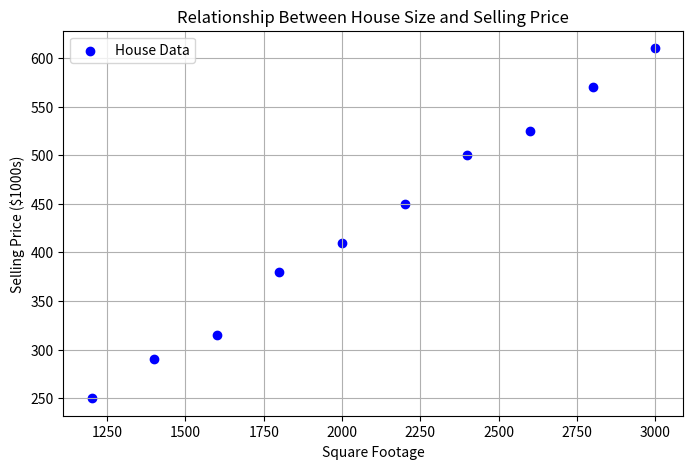

This chart was generated by the following Python code:
import numpy as np
import matplotlib.pyplot as plt

# Data
square_footage = np.array([1200, 1400, 1600, 1800, 2000, 2200, 2400, 2600, 2800, 3000])
selling_prices = np.array([250, 290, 315, 380, 410, 450, 500, 525, 570, 610])  # Prices in $1000s

# Scatter plot
plt.figure(figsize=(8, 5))
plt.scatter(square_footage, selling_prices, color='b', label="House Data")
plt.xlabel("Square Footage")
plt.ylabel("Selling Price ($1000s)")
plt.title("Relationship Between House Size and Selling Price")
plt.grid(True)
plt.legend()
plt.show()
